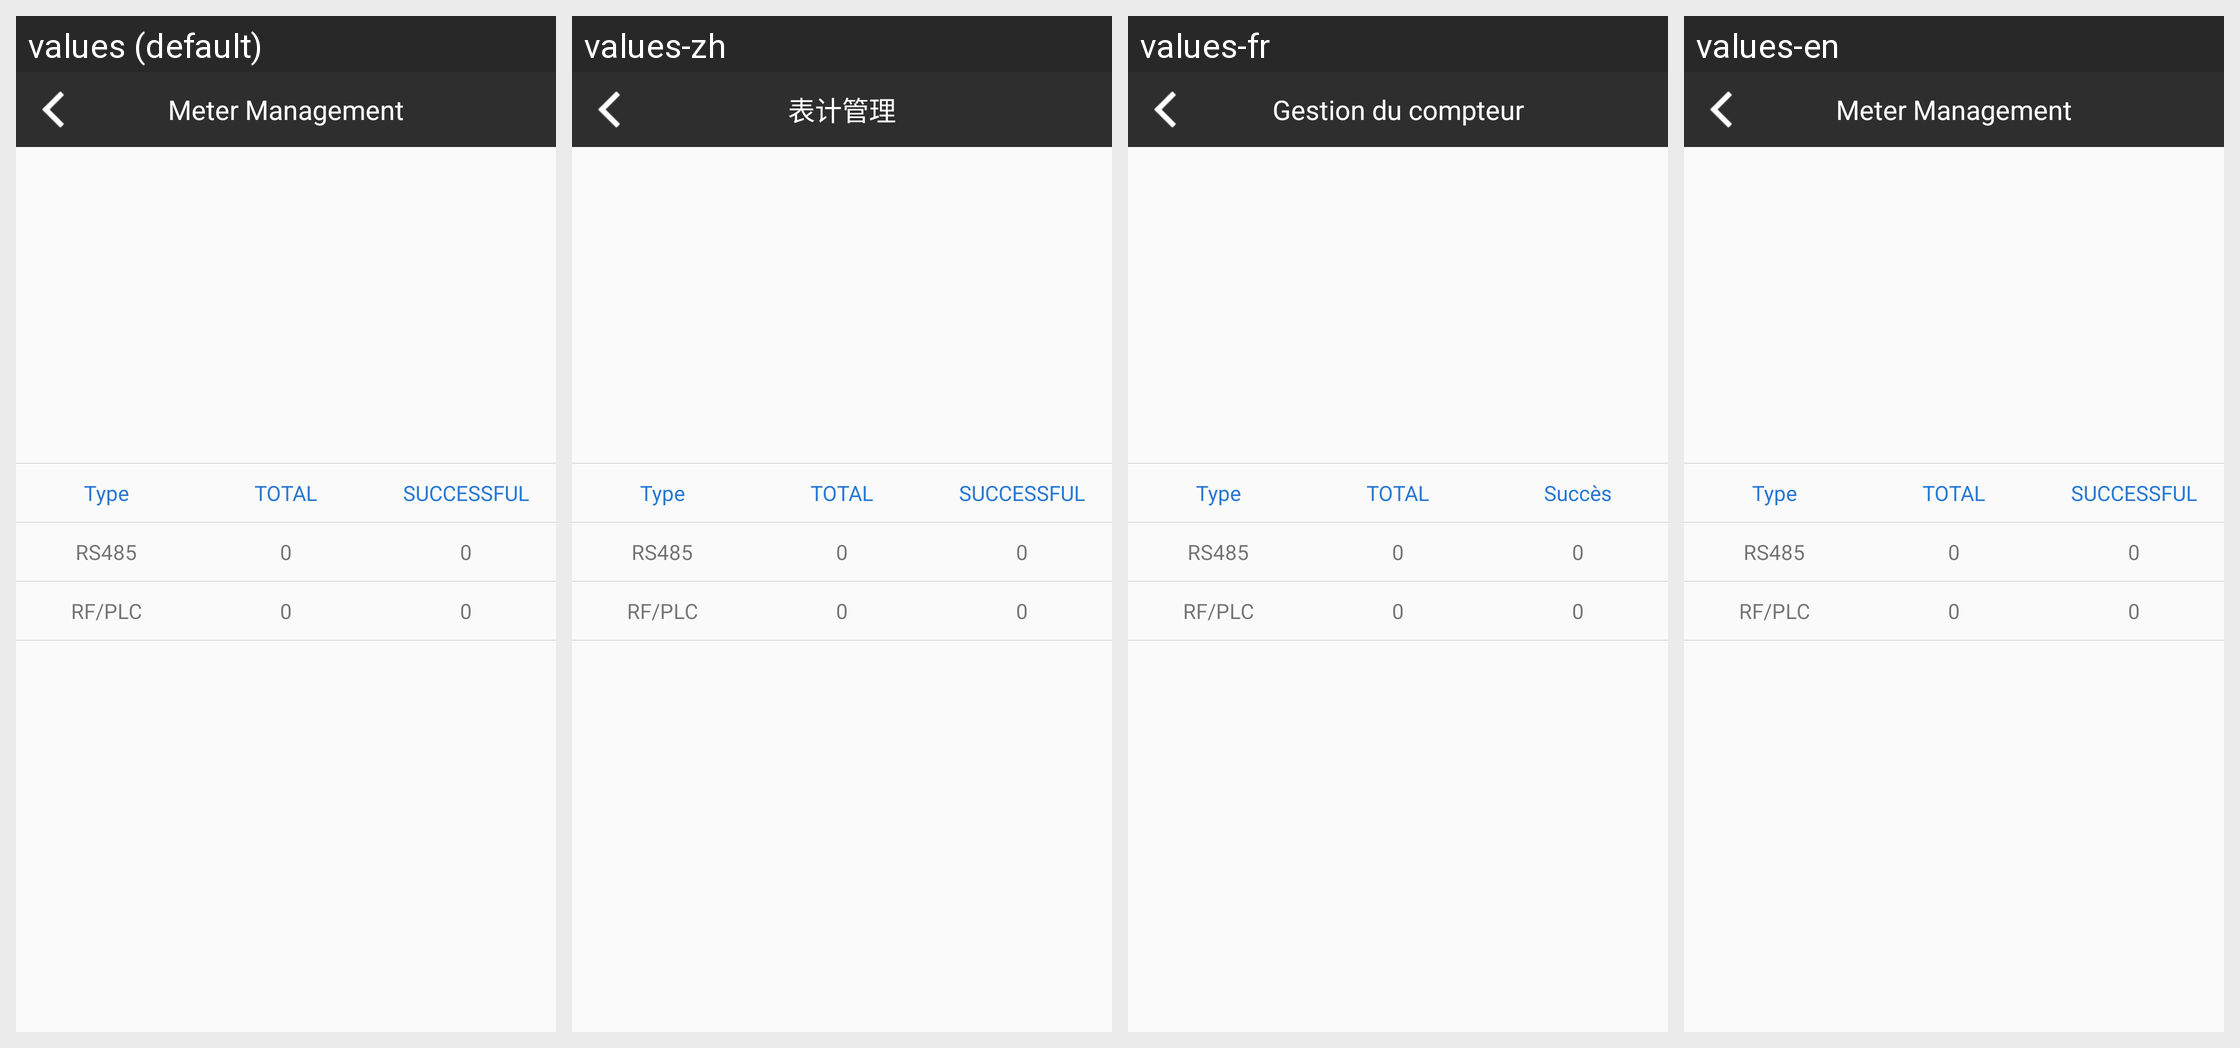

Strings drawn on this Android screen and how each of the app's shown locales translates them:
Android screen res/layout/activity_terminal_state_info.xml rendered under 4 locales, left to right: values (default), values-zh, values-fr, values-en. Device: Nexus 5 (rendered at 1080×1920; each locale shown at half size, 540×960, under a caption strip naming it); theme AppTheme.
Strings drawn on this screen, with the default value and each locale's value (text and hints the layout hard-codes, and strings that could not be matched under every locale, appear in the picture but are not listed):

metermgn
  values: Meter Management
  values-zh: 表计管理
  values-fr: Gestion du compteur
  values-en: Meter Management

kMeterType
  values: Type
  values-zh: Type
  values-fr: Type
  values-en: Type

kMeterTotal
  values: TOTAL
  values-zh: TOTAL
  values-fr: TOTAL
  values-en: TOTAL

kMeterSucceeful
  values: SUCCESSFUL
  values-zh: SUCCESSFUL
  values-fr: Succès
  values-en: SUCCESSFUL

kMeterRS485
  values: RS485
  values-zh: RS485
  values-fr: RS485
  values-en: RS485

kMeterRFPLC
  values: RF/PLC
  values-zh: RF/PLC
  values-fr: RF/PLC
  values-en: RF/PLC
